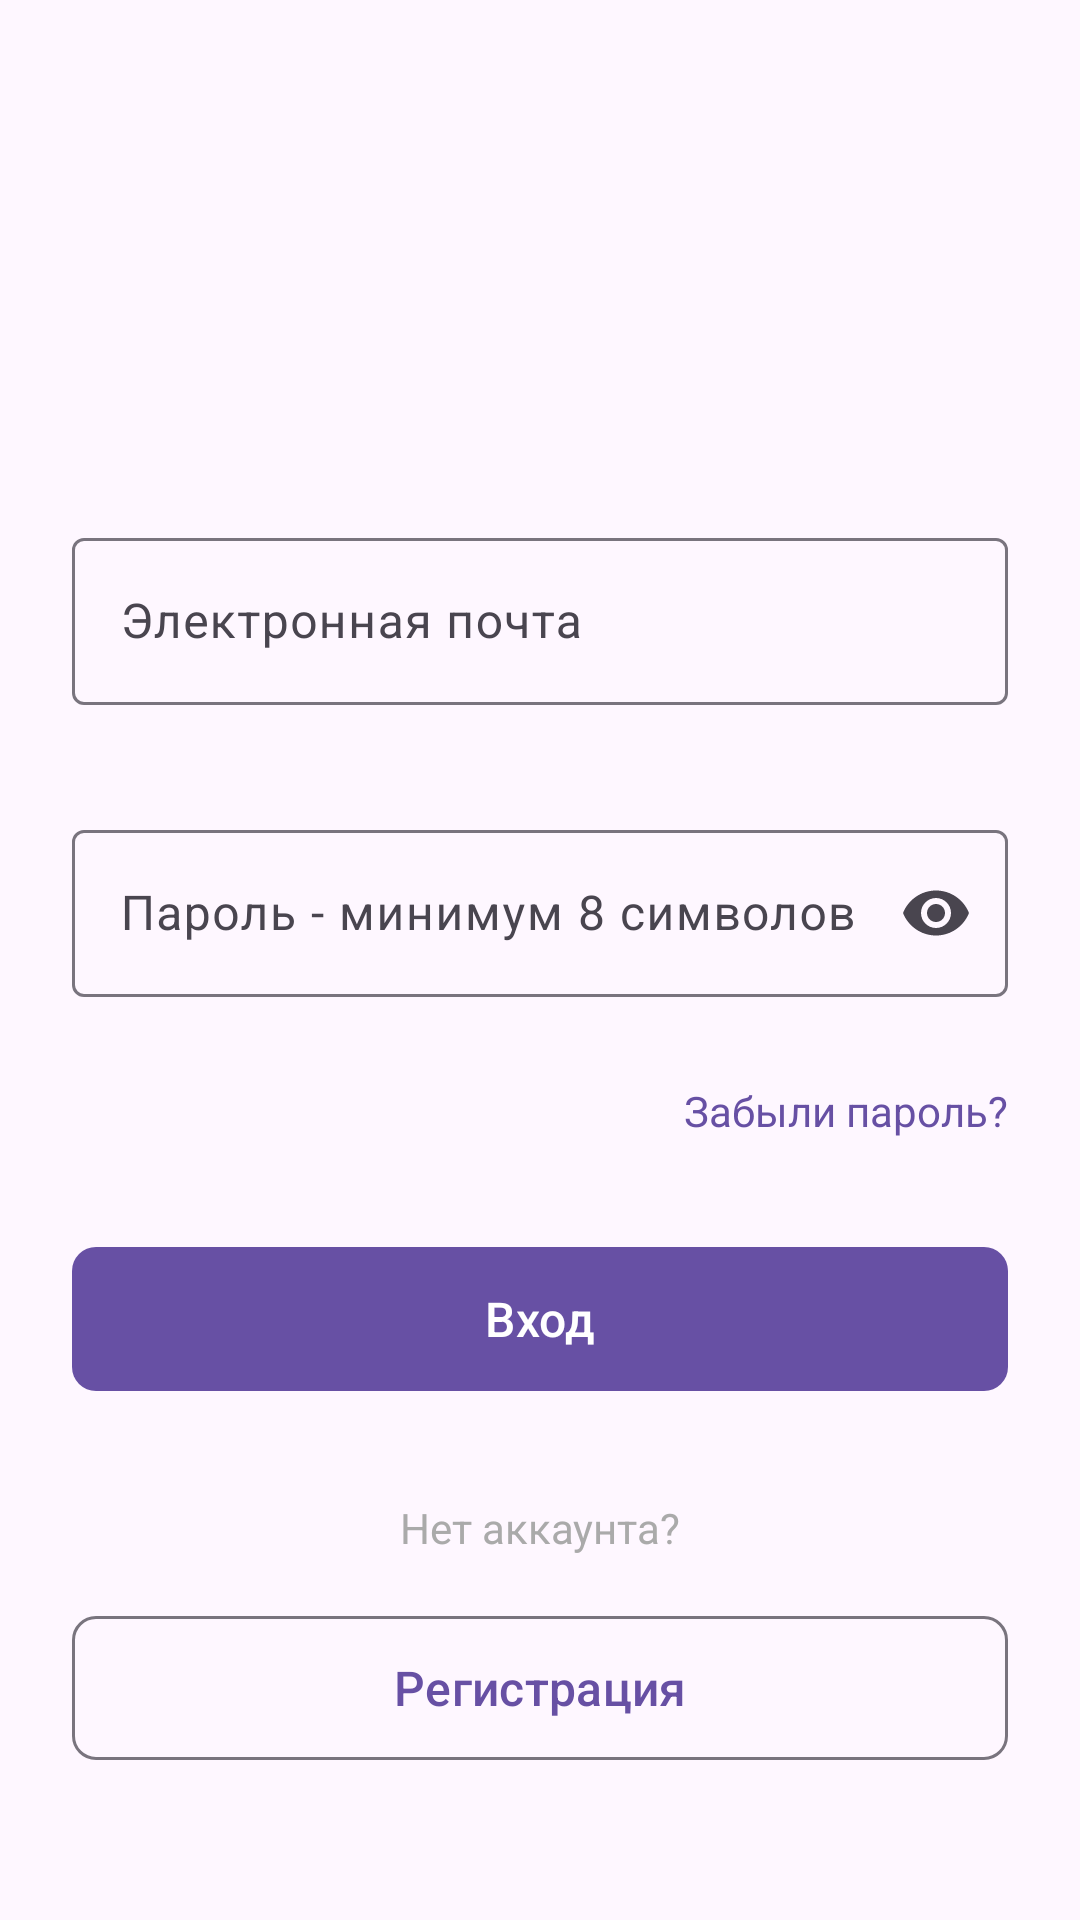

Produce the Android XML layout that renders to this screen, including the resource entries it uses.
<!-- AndroidManifest.xml: application theme Theme.AndroidNetworkMoodDiary -->
<!-- res/layout/activity_login.xml -->
<?xml version="1.0" encoding="utf-8"?>
<androidx.constraintlayout.widget.ConstraintLayout xmlns:android="http://schemas.android.com/apk/res/android"
    xmlns:tools="http://schemas.android.com/tools"
    android:layout_width="match_parent"
    android:layout_height="match_parent"
    xmlns:app="http://schemas.android.com/apk/res-auto"
    android:padding="24dp">

    <com.google.android.material.textfield.TextInputLayout
        android:id="@+id/emailInputLayout"
        android:paddingTop="150dp"
        style="@style/Widget.Material3.TextInputLayout.OutlinedBox"
        android:layout_width="0dp"
        android:layout_height="wrap_content"
        android:hint="@string/email_hint"
        app:errorEnabled="true"
        app:layout_constraintEnd_toEndOf="parent"
        app:layout_constraintStart_toStartOf="parent"
       app:startIconTint="@color/material_on_surface_emphasis_medium"
        tools:ignore="MissingConstraints">

        <com.google.android.material.textfield.TextInputEditText
            android:id="@+id/emailEditText"
            android:layout_width="match_parent"
            android:layout_height="wrap_content"
            android:minHeight="48dp"
            android:inputType="textEmailAddress"
            android:autofillHints="emailAddress"
            android:importantForAutofill="yes"
            android:textSize="16sp" />

    </com.google.android.material.textfield.TextInputLayout>

    <com.google.android.material.textfield.TextInputLayout
        android:id="@+id/passwordInputLayout"
        style="@style/Widget.Material3.TextInputLayout.OutlinedBox"
        android:layout_width="0dp"
        android:layout_height="wrap_content"
        android:layout_marginTop="16dp"
        android:hint="@string/password_hint"
        app:endIconMode="password_toggle"
        app:errorEnabled="true"
        app:layout_constraintEnd_toEndOf="parent"
        app:layout_constraintStart_toStartOf="parent"
        app:layout_constraintTop_toBottomOf="@+id/emailInputLayout"
        app:startIconTint="@color/material_on_surface_emphasis_medium">

        <com.google.android.material.textfield.TextInputEditText
            android:id="@+id/passwordEditText"
            android:layout_width="match_parent"
            android:layout_height="wrap_content"
            android:minHeight="48dp"
            android:inputType="textPassword"
            android:autofillHints="password"
            android:importantForAutofill="yes"
            android:textSize="16sp" />

    </com.google.android.material.textfield.TextInputLayout>

    <TextView
        android:id="@+id/forgotPasswordTextView"
        android:layout_width="wrap_content"
        android:layout_height="wrap_content"
        android:layout_marginTop="8dp"
        android:text="@string/forgot_password"
        android:textColor="?attr/colorPrimary"
        android:textSize="14sp"
        app:layout_constraintEnd_toEndOf="parent"
        app:layout_constraintTop_toBottomOf="@+id/passwordInputLayout" />

    <com.google.android.material.button.MaterialButton
        android:id="@+id/loginButton"
        android:layout_width="0dp"
        android:layout_height="56dp"
        android:layout_marginTop="32dp"
        android:text="@string/login_button"
        android:textSize="16sp"
        app:cornerRadius="8dp"
        app:layout_constraintEnd_toEndOf="parent"
        app:layout_constraintStart_toStartOf="parent"
        app:layout_constraintTop_toBottomOf="@+id/forgotPasswordTextView" />

    <TextView
        android:id="@+id/noAccountTextView"
        android:layout_width="wrap_content"
        android:layout_height="wrap_content"
        android:layout_marginTop="32dp"
        android:text="@string/no_account"
        android:textColor="@android:color/darker_gray"
        android:textSize="14sp"
        app:layout_constraintEnd_toEndOf="parent"
        app:layout_constraintStart_toStartOf="parent"
        app:layout_constraintTop_toBottomOf="@+id/loginButton" />

    <com.google.android.material.button.MaterialButton
        android:id="@+id/registerButton"
        android:layout_width="0dp"
        android:layout_height="56dp"
        android:layout_marginTop="16dp"
        android:text="@string/register_button"
        android:textSize="16sp"
        app:cornerRadius="8dp"
        app:layout_constraintEnd_toEndOf="parent"
        app:layout_constraintStart_toStartOf="parent"
        app:layout_constraintTop_toBottomOf="@+id/noAccountTextView"
        style="?attr/materialButtonOutlinedStyle" />


</androidx.constraintlayout.widget.ConstraintLayout>
<!-- resources referenced by this layout -->
<resources>
  <string name="email_hint">Электронная почта</string>
  <string name="forgot_password">Забыли пароль?</string>
  <string name="login_button">Вход</string>
  <string name="no_account">Нет аккаунта?</string>
  <string name="password_hint">Пароль - минимум 8 символов</string>
  <string name="register_button">Регистрация</string>
  <style name="Theme.AndroidNetworkMoodDiary" parent="Base.Theme.AndroidNetworkMoodDiary" />
  <style name="Base.Theme.AndroidNetworkMoodDiary" parent="Theme.Material3.DayNight.NoActionBar">
          
          
      </style>
</resources>
